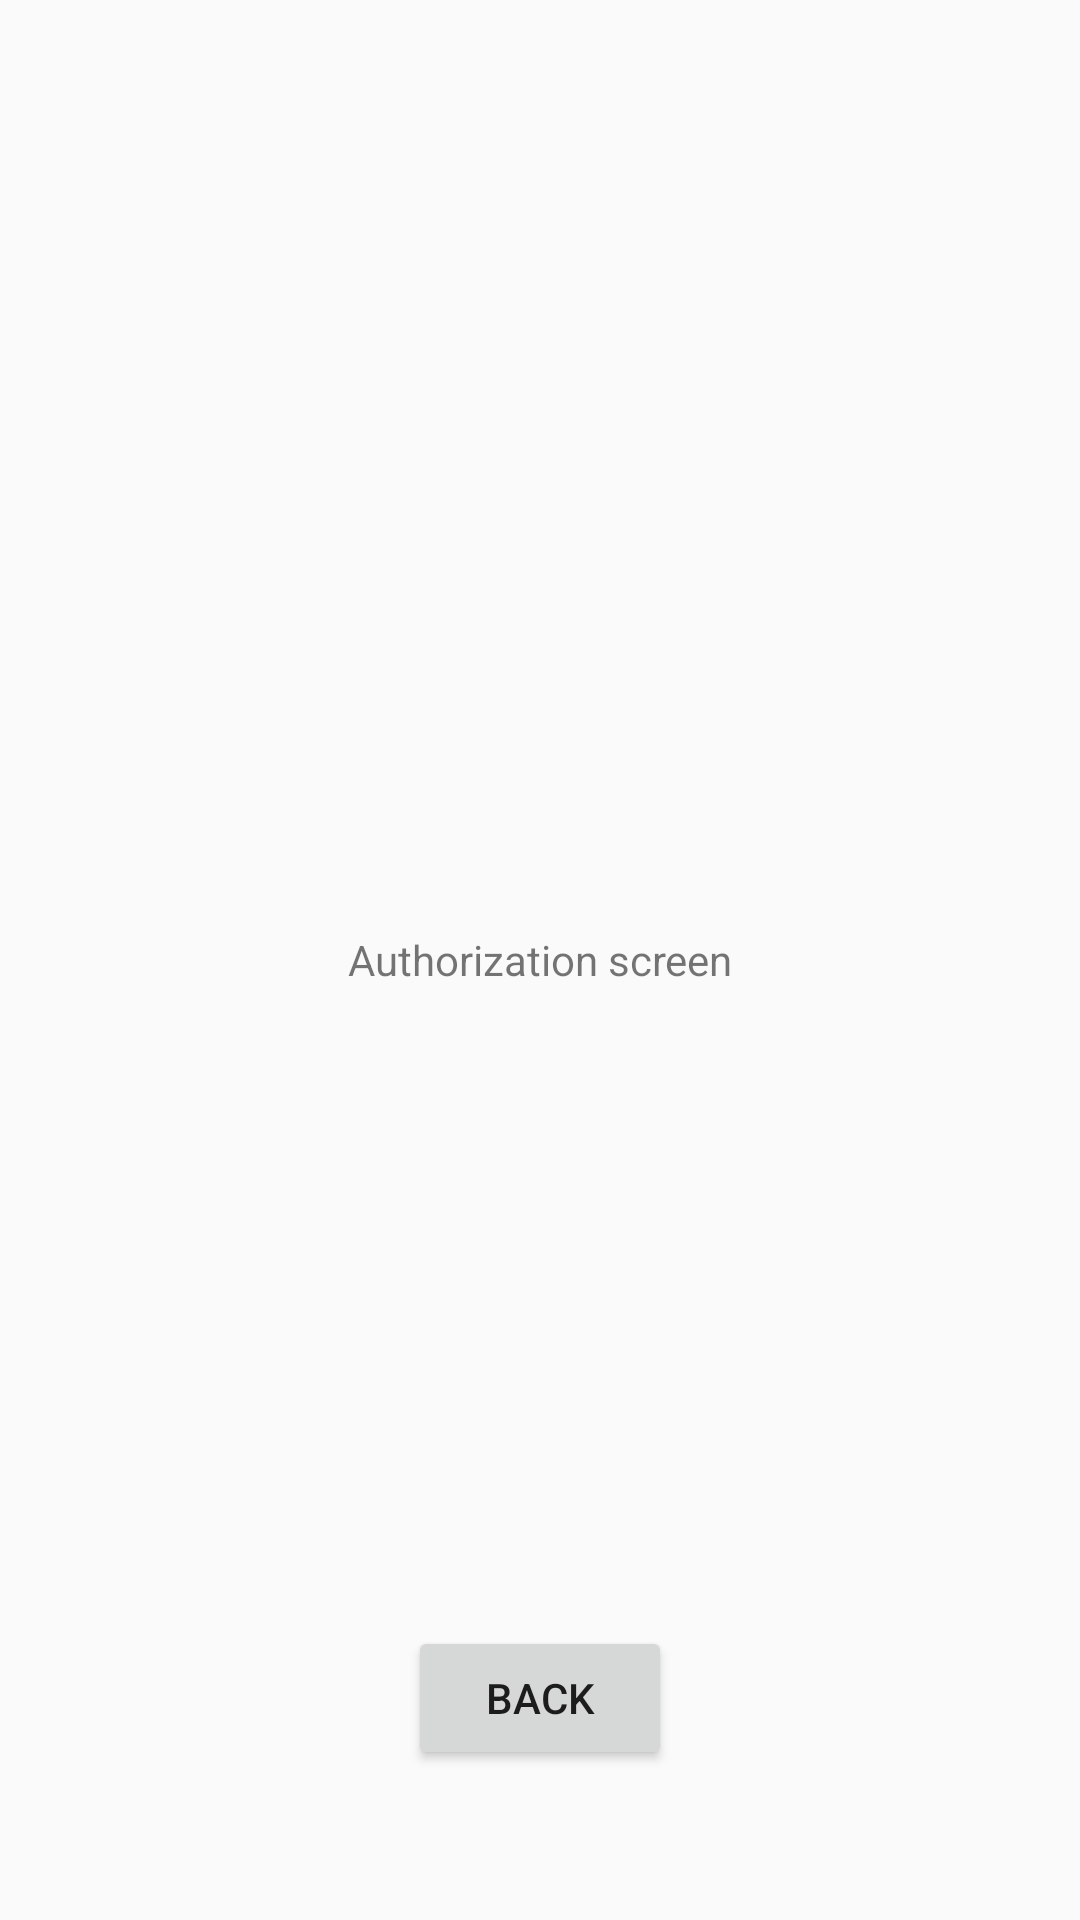

Android layout source for this screen:
<!-- AndroidManifest.xml: application theme AppTheme -->
<!-- res/layout/f_authentication.xml -->
<?xml version="1.0" encoding="utf-8"?>

<androidx.constraintlayout.widget.ConstraintLayout xmlns:android="http://schemas.android.com/apk/res/android"
    xmlns:app="http://schemas.android.com/apk/res-auto"
    xmlns:tools="http://schemas.android.com/tools"
    android:layout_width="match_parent"
    android:layout_height="match_parent">

    <androidx.appcompat.widget.AppCompatTextView
        android:id="@+id/info"
        android:layout_width="0dp"
        android:layout_height="0dp"
        android:layout_margin="50dp"
        android:minLines="2"
        android:gravity="center"
        android:text="Authorization screen"
        app:layout_constraintBottom_toBottomOf="parent"
        app:layout_constraintEnd_toEndOf="parent"
        app:layout_constraintStart_toStartOf="parent"
        app:layout_constraintTop_toTopOf="parent" />

    <Button
        android:id="@+id/button"
        android:layout_width="wrap_content"
        android:layout_height="wrap_content"
        android:text="Back"
        app:layout_constraintBottom_toBottomOf="@+id/info"
        app:layout_constraintEnd_toEndOf="@+id/info"
        app:layout_constraintStart_toStartOf="@+id/info" />

</androidx.constraintlayout.widget.ConstraintLayout>
<!-- resources referenced by this layout -->
<resources>
  <style name="AppTheme" parent="Theme.AppCompat.Light.DarkActionBar">
          
          <item name="colorPrimary">@color/colorPrimary</item>
          <item name="colorPrimaryDark">@color/colorPrimaryDark</item>
          <item name="colorAccent">@color/colorAccent</item>
  
      </style>
  <color name="colorPrimary">#78909c</color>
  <color name="colorPrimaryDark">#4b636e</color>
  <color name="colorAccent">#a7c0cd</color>
</resources>
